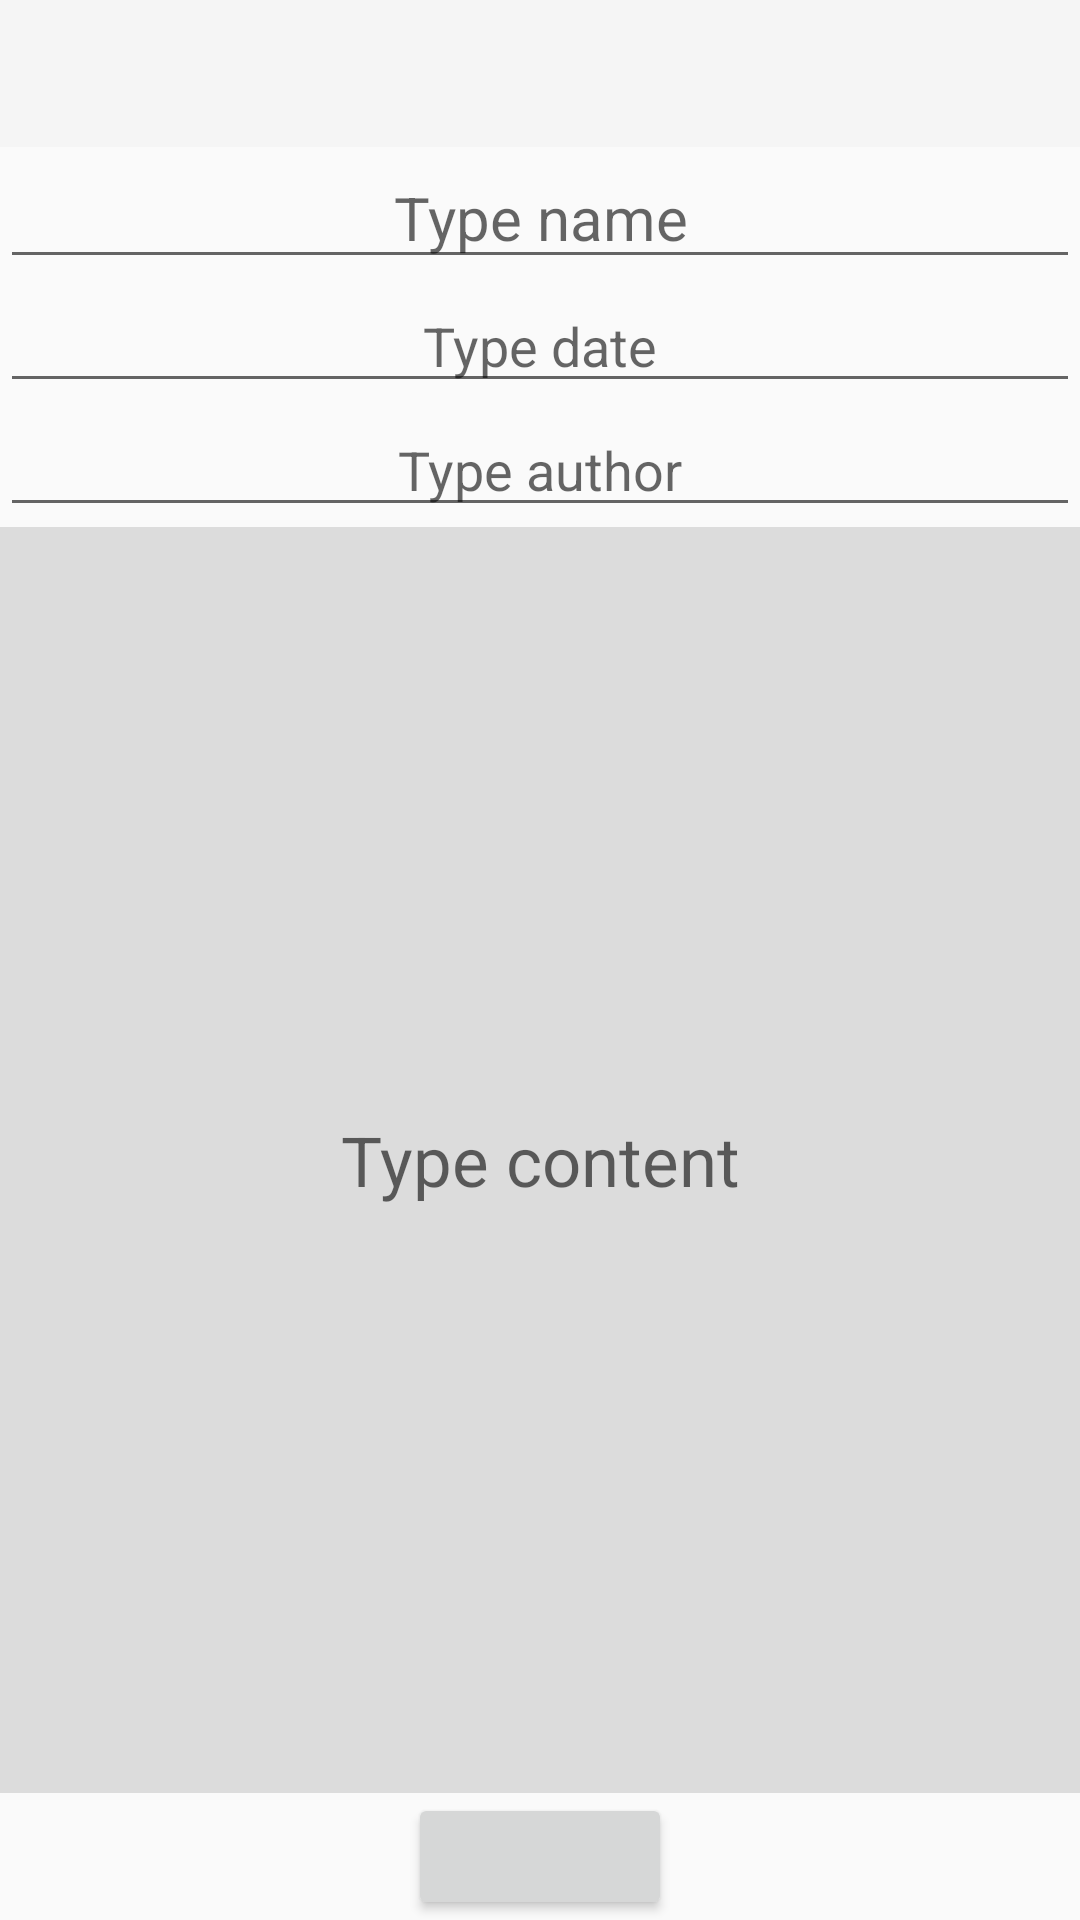

Produce the Android XML layout that renders to this screen, including the resource entries it uses.
<!-- AndroidManifest.xml: application theme AppTheme -->
<!-- res/layout/activity_write_poem.xml -->
<?xml version="1.0" encoding="utf-8"?>
<LinearLayout xmlns:android="http://schemas.android.com/apk/res/android"
    android:layout_width="match_parent"
    android:layout_height="match_parent"
    android:orientation="vertical">


    <LinearLayout
        android:layout_width="match_parent"
        android:layout_height="wrap_content"
        android:orientation="vertical">

        <LinearLayout
            android:layout_width="match_parent"
            android:layout_height="wrap_content"
            android:background="@color/WhiteSmoke"
            android:orientation="horizontal">

            <Button
                android:id="@+id/left_button"
                android:layout_width="0dp"
                android:layout_height="wrap_content"
                android:layout_weight="1"
                android:background="@color/color_1_background"
                android:textAllCaps="false"
                android:textColor="@color/color_1" />

            <TextView
                android:id="@+id/center_title"
                android:layout_width="0dp"
                android:layout_height="match_parent"
                android:layout_weight="3"
                android:gravity="center"
                android:textSize="23sp"
                android:textStyle="bold" />

            <Button
                android:id="@+id/right_button"
                android:layout_width="0dp"
                android:layout_height="wrap_content"
                android:layout_weight="1"
                android:background="@color/color_1_background"
                android:textAllCaps="false"
                android:textColor="@color/color_1" />

        </LinearLayout>

        <View
            android:layout_width="match_parent"
            android:layout_height="1dp"
            android:layout_marginTop="0dip"
            android:layout_marginBottom="0dip"
            android:background="@color/WhiteSmoke" />

    </LinearLayout>

    <EditText
        android:id="@+id/edit_name"
        android:layout_width="match_parent"
        android:layout_height="wrap_content"
        android:gravity="center"
        android:hint="@string/type_name"
        android:maxLength="20"
        android:maxLines="1"
        android:singleLine="true"
        android:textSize="20sp" />

    <EditText
        android:id="@+id/edit_date"
        android:layout_width="match_parent"
        android:layout_height="wrap_content"
        android:gravity="center"
        android:hint="@string/type_date"
        android:maxLength="20"
        android:maxLines="1"
        android:singleLine="true"
        android:textSize="18sp" />

    <EditText
        android:id="@+id/edit_author"
        android:layout_width="match_parent"
        android:layout_height="wrap_content"
        android:gravity="center"
        android:hint="@string/type_author"
        android:maxLength="13"
        android:maxLines="1"
        android:singleLine="true"
        android:textSize="18sp" />

    <EditText
        android:id="@+id/edit_content"
        android:layout_width="match_parent"
        android:layout_height="0dp"
        android:layout_weight="10"
        android:background="@color/colorDarkGray"
        android:gravity="center"
        android:hint="@string/type_content"
        android:scrollbars="vertical"
        android:textSize="23sp" />

    <Button
        android:id="@+id/save_button"
        android:layout_width="wrap_content"
        android:layout_height="0dp"
        android:layout_gravity="center"
        android:layout_weight="1" />

</LinearLayout>
<!-- resources referenced by this layout -->
<resources>
  <color name="WhiteSmoke">#F5F5F5</color>
  <color name="colorDarkGray">#DCDCDC</color>
  <color name="color_1">#1E90FF</color>
  <color name="color_1_background">#001E90FF</color>
  <string name="type_author">Type author</string>
  <string name="type_content">Type content</string>
  <string name="type_date">Type date</string>
  <string name="type_name">Type name</string>
  <style name="AppTheme" parent="Theme.AppCompat.Light.DarkActionBar">
          
          <item name="colorPrimary">@color/colorPrimary</item>
          <item name="colorPrimaryDark">@color/colorPrimaryDark</item>
          <item name="colorAccent">@color/colorAccent</item>
      </style>
  <color name="colorPrimary">#008577</color>
  <color name="colorPrimaryDark">#00574B</color>
  <color name="colorAccent">#D81B60</color>
</resources>
